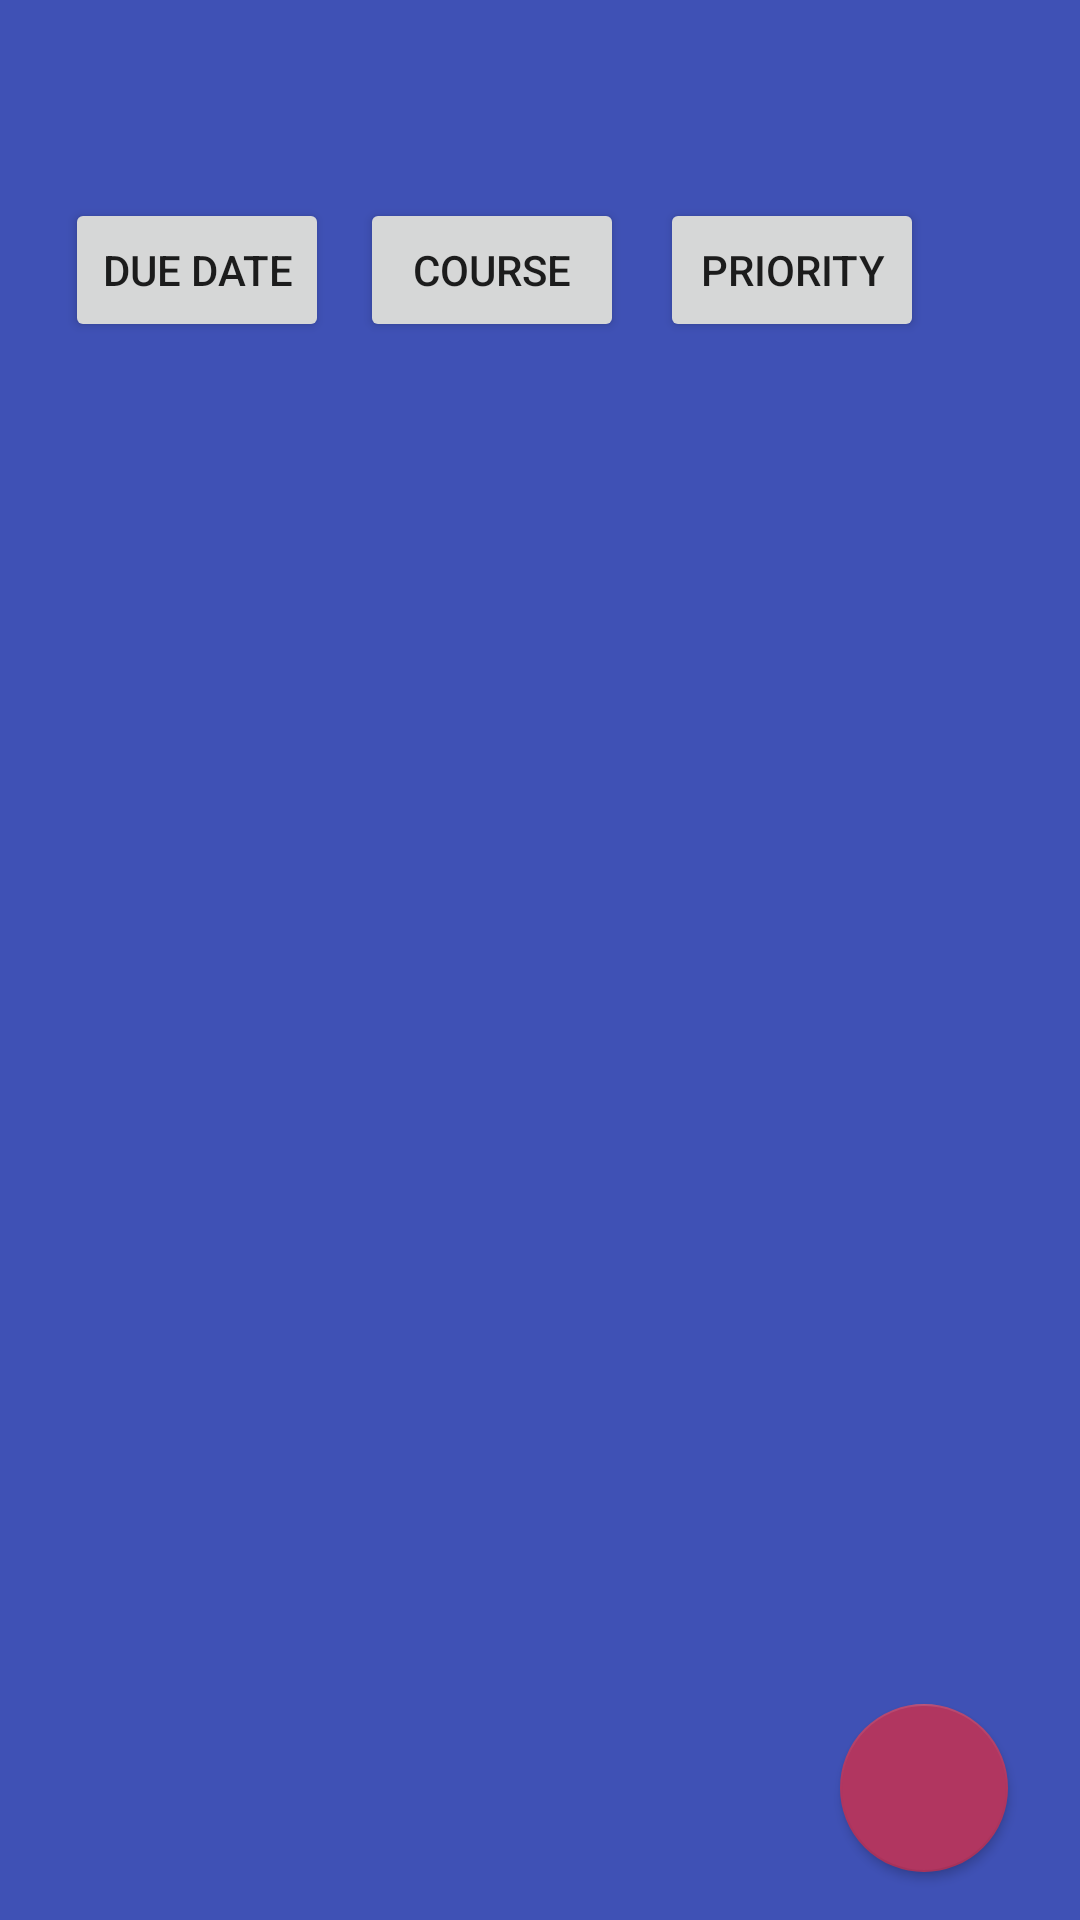

This screen was rendered from an Android layout file. Write that file and the resources it references.
<!-- AndroidManifest.xml: application theme AppTheme -->
<!-- res/layout/activity_assignments.xml -->
<?xml version="1.0" encoding="utf-8"?>
<android.support.constraint.ConstraintLayout xmlns:android="http://schemas.android.com/apk/res/android"
    xmlns:app="http://schemas.android.com/apk/res-auto"
    xmlns:tools="http://schemas.android.com/tools"
    android:layout_width="match_parent"
    android:layout_height="match_parent"
    android:background="@color/colorPrimary"
    tools:context=".activities.AssignmentsActivity">

    <android.support.v7.widget.Toolbar
        android:id="@+id/my_toolbar"
        android:layout_width="0dp"
        android:layout_height="wrap_content"
        android:layout_marginBottom="39dp"
        android:background="?attr/colorPrimary"
        android:minHeight="?attr/actionBarSize"
        app:layout_constraintEnd_toEndOf="parent"
        app:layout_constraintHorizontal_bias="1.0"
        app:layout_constraintStart_toStartOf="parent"
        app:layout_constraintTop_toTopOf="parent"
        app:popupTheme="@style/ThemeOverlay.AppCompat.Light"
        app:theme="@style/ThemeOverlay.AppCompat.Dark" />

    <android.support.design.widget.FloatingActionButton
        android:id="@+id/floatingActionButtonAssignment"
        android:layout_width="wrap_content"
        android:layout_height="wrap_content"
        android:layout_marginBottom="16dp"
        android:layout_marginEnd="24dp"
        android:clickable="true"
        android:focusable="true"
        app:elevation="2dp"
        app:layout_constraintBottom_toBottomOf="parent"
        app:layout_constraintEnd_toEndOf="parent"
        app:srcCompat="@drawable/ic_add_black_24dp" />

    <android.support.constraint.Guideline
        android:id="@+id/guideline3"
        android:layout_width="wrap_content"
        android:layout_height="wrap_content"
        android:orientation="horizontal"
        app:layout_constraintGuide_begin="66dp" />

    <Button
        android:id="@+id/course_btn_ass"
        android:layout_width="wrap_content"
        android:layout_height="wrap_content"
        android:layout_marginEnd="12dp"
        android:text="Course"
        app:layout_constraintEnd_toStartOf="@+id/priority_btn_ass"
        app:layout_constraintTop_toTopOf="@+id/guideline3" />

    <Button
        android:id="@+id/dueDate_btn_ass"
        android:layout_width="wrap_content"
        android:layout_height="wrap_content"
        android:layout_marginEnd="8dp"
        android:text="Due Date"
        app:layout_constraintEnd_toStartOf="@+id/course_btn_ass"
        app:layout_constraintHorizontal_bias="0.9"
        app:layout_constraintStart_toStartOf="parent"
        app:layout_constraintTop_toTopOf="@+id/guideline3" />

    <Button
        android:id="@+id/priority_btn_ass"
        android:layout_width="wrap_content"
        android:layout_height="wrap_content"
        android:layout_marginEnd="52dp"
        android:text="Priority"
        app:layout_constraintEnd_toEndOf="parent"
        app:layout_constraintTop_toTopOf="@+id/guideline3" />


    <android.support.v7.widget.RecyclerView
        android:id="@+id/recycler_ass_list"
        android:layout_width="368dp"
        android:layout_height="427dp"
        android:layout_marginStart="8dp"
        android:layout_marginEnd="8dp"
        android:layout_marginBottom="8dp"
        app:layout_constraintBottom_toBottomOf="parent"
        app:layout_constraintEnd_toEndOf="parent"
        app:layout_constraintStart_toStartOf="parent" />


</android.support.constraint.ConstraintLayout>
<!-- resources referenced by this layout -->
<resources>
  <color name="colorPrimary">#3F51B5</color>
  <style name="AppTheme" parent="Theme.AppCompat.Light.NoActionBar">
          
          <item name="colorPrimary">@color/colorPrimary</item>
          <item name="colorPrimaryDark">@color/colorPrimaryDark</item>
          <item name="colorAccent">@color/colorAccent</item>
          <item name="floatingActionButtonStyle">@style/Widget.Design.FloatingActionButton</item>
      </style>
  <color name="colorPrimaryDark">#303F9F</color>
  <color name="colorAccent">#b13660</color>
</resources>
